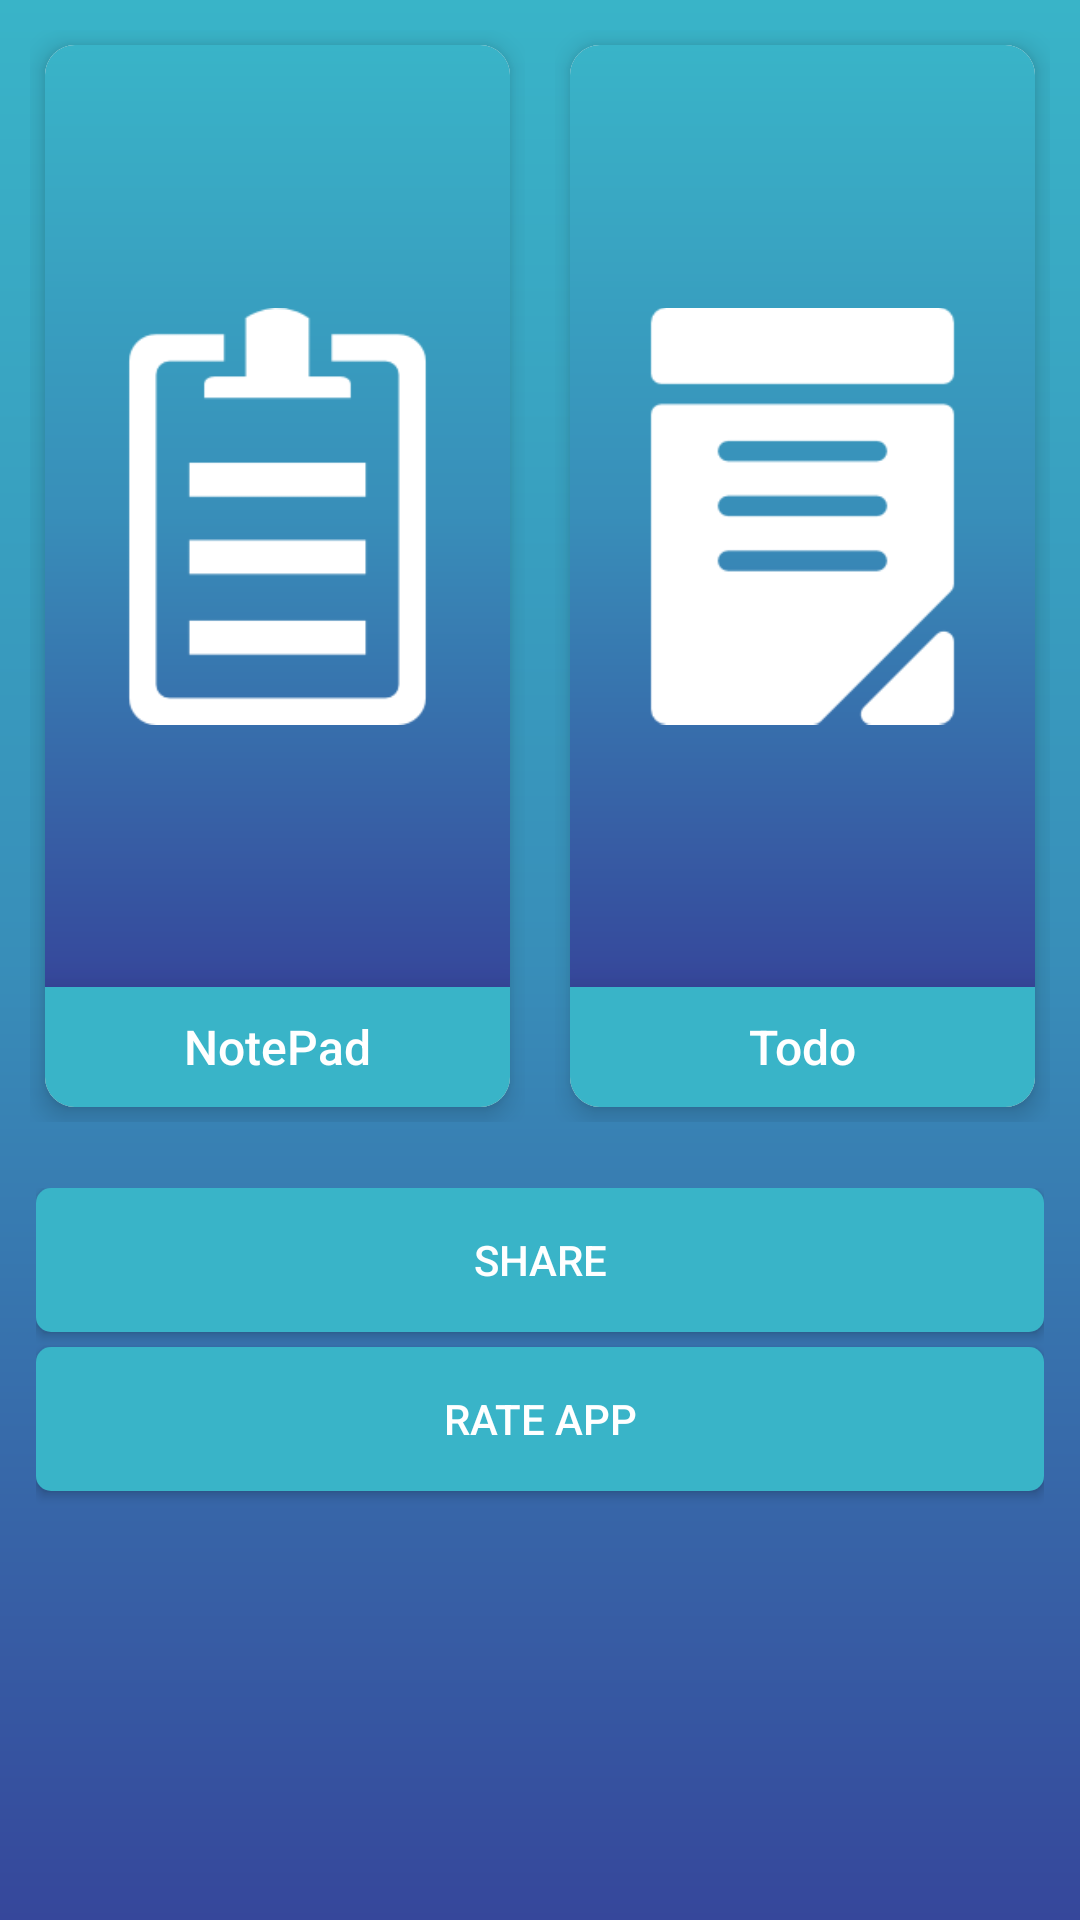

Write the Android layout XML for this screen, with the resource values it uses.
<!-- AndroidManifest.xml: application theme AppTheme -->
<!-- res/layout/fragment_home.xml -->
<FrameLayout xmlns:android="http://schemas.android.com/apk/res/android"
    xmlns:tools="http://schemas.android.com/tools"
    android:layout_width="match_parent"
    android:layout_height="match_parent"
    android:background="@drawable/background_color"
    tools:context="com.diary.thoughthaven.Fragment.Home">

    <LinearLayout xmlns:android="http://schemas.android.com/apk/res/android"
        xmlns:app="http://schemas.android.com/apk/res-auto"
        xmlns:tools="http://schemas.android.com/tools"
        android:layout_width="match_parent"
        android:layout_height="match_parent"
        android:orientation="vertical"
        tools:context=".Dashboard">

        <LinearLayout
            android:layout_width="match_parent"
            android:layout_height="fill_parent"
            android:layout_weight="0.4"
            android:orientation="vertical"
            android:padding="5dp">

            <LinearLayout
                android:layout_width="match_parent"
                android:layout_height="0dp"
                android:layout_weight="1">

                <LinearLayout
                    android:layout_width="0dp"
                    android:layout_height="match_parent"
                    android:layout_margin="5dp"
                    android:layout_weight="0.5">

                    <android.support.v7.widget.CardView xmlns:card_view="http://schemas.android.com/apk/res-auto"
                        android:id="@+id/cvNotePad"
                        android:layout_width="match_parent"
                        android:layout_height="match_parent"
                        android:layout_margin="5dp"
                        android:clickable="true"
                        card_view:cardCornerRadius="10dp"
                        card_view:cardElevation="5dp">

                        <LinearLayout
                            android:layout_width="match_parent"
                            android:layout_height="match_parent"
                            android:background="#d3d3d3"
                            android:orientation="vertical">

                            <ImageView
                                android:layout_width="match_parent"
                                android:layout_height="0dp"
                                android:layout_weight="0.2"
                                android:background="@drawable/background_color"
                                android:padding="8dp"
                                android:scaleType="centerInside"
                                app:srcCompat="@drawable/notepad_home"
                                tools:ignore="ContentDescription" />

                            
                            <TextView
                                android:id="@+id/tvRegisterCompalint"
                                android:layout_width="match_parent"
                                android:layout_height="wrap_content"
                                android:layout_gravity="center"
                                android:background="@color/colorPrimary"
                                android:elevation="12dp"
                                android:fontFamily="sans-serif-medium"
                                android:gravity="center"
                                android:minHeight="40dp"
                                android:text="NotePad"
                                android:textColor="#fff"
                                android:textSize="16sp" />

                        </LinearLayout>
                    </android.support.v7.widget.CardView>
                </LinearLayout>

                <LinearLayout
                    android:layout_width="0dp"
                    android:layout_height="match_parent"
                    android:layout_margin="5dp"
                    android:layout_weight="0.5">

                    <android.support.v7.widget.CardView xmlns:card_view="http://schemas.android.com/apk/res-auto"
                        android:id="@+id/cvTodo"
                        android:layout_width="match_parent"
                        android:layout_height="match_parent"
                        android:layout_margin="5dp"
                        android:clickable="true"
                        card_view:cardCornerRadius="10dp"
                        card_view:cardElevation="5dp">

                        <LinearLayout
                            android:layout_width="match_parent"
                            android:layout_height="match_parent"
                            android:background="#d3d3d3"
                            android:orientation="vertical">

                            <ImageView
                                android:layout_width="match_parent"
                                android:layout_height="0dp"
                                android:layout_weight="0.2"
                                android:background="@drawable/background_color"
                                android:padding="8dp"
                                android:scaleType="fitCenter"
                                app:srcCompat="@drawable/todo_home"
                                tools:ignore="ContentDescription"
                              />

                            
                            <TextView
                                android:id="@+id/tvStatus"
                                android:layout_width="match_parent"
                                android:layout_height="wrap_content"
                                android:layout_gravity="center"
                                android:background="@color/colorPrimary"
                                android:elevation="12dp"
                                android:fontFamily="sans-serif-medium"
                                android:gravity="center"
                                android:minHeight="40dp"
                                android:text="Todo"
                                android:textColor="#fff"
                                android:textSize="16sp" />

                        </LinearLayout>
                    </android.support.v7.widget.CardView>
                </LinearLayout>
            </LinearLayout>


        </LinearLayout>

        <LinearLayout
            android:layout_width="match_parent"
            android:layout_height="match_parent"
            android:layout_weight="0.6"
            android:orientation="vertical"
            android:padding="12dp">


            <Button
                android:id="@+id/btnShareApp"
                android:layout_width="match_parent"
                android:layout_height="wrap_content"
                android:layout_alignParentStart="true"
                android:layout_alignParentTop="true"
                android:background="@drawable/button"
                android:drawableRight="@drawable/ic_share_black_24dp"
                android:text="Share"
                android:textColor="@color/white" />

            <Button
                android:id="@+id/btnRateApp"
                android:layout_width="match_parent"
                android:layout_height="wrap_content"
                android:layout_below="@id/btnShareApp"
                android:layout_marginTop="5dp"
                android:background="@drawable/button"
                android:drawableRight="@drawable/ic_star_border_black_24dp"
                android:text="Rate App"
                android:textColor="@color/white" />


        </LinearLayout>


    </LinearLayout>

</FrameLayout>
<!-- resources referenced by this layout -->
<resources>
  <color name="colorPrimary">#39b4c8</color>
  <color name="white">#FFFFFF</color>
  <!-- drawable background_color (drawable) -->
  <shape xmlns:android="http://schemas.android.com/apk/res/android"
      android:shape="rectangle">
      <gradient
          android:angle="90"
          android:endColor="@color/colorPrimary"
          android:centerColor="@color/colorAccent"
          android:startColor="@color/colorPrimaryDark"
          android:type="linear" />
  </shape>
  <!-- drawable button (drawable) -->
  <ripple
  xmlns:android="http://schemas.android.com/apk/res/android"
  xmlns:tools="http://schemas.android.com/tools"
  android:color="@android:color/white"
  tools:targetApi="lollipop">
  
  <item android:id="@android:id/mask">
      <shape >
          <solid android:color="@color/colorPrimary" />
          <corners android:radius="5dp"/>
      </shape>
  </item>
  
  <item >
      <shape >
          <solid android:color="@color/colorPrimary"/>
          <corners android:radius="5dp"/>
          <padding
              android:left="5dp"
              android:right="5dp" />
      </shape>
  </item>
  </ripple>
  <!-- drawable notepad_home: png bitmap (drawable, 2255 bytes) -->
  <!-- drawable todo_home: png bitmap (drawable, 2513 bytes) -->
  <style name="AppTheme" parent="Theme.AppCompat.Light.DarkActionBar">
          
          <item name="colorPrimary">@color/colorPrimary</item>
          <item name="colorPrimaryDark">@color/colorPrimaryDark</item>
          <item name="colorAccent">@color/colorAccent</item>
      </style>
  <color name="colorAccent">#388eb9</color>
  <color name="colorPrimaryDark">#36479b</color>
</resources>
